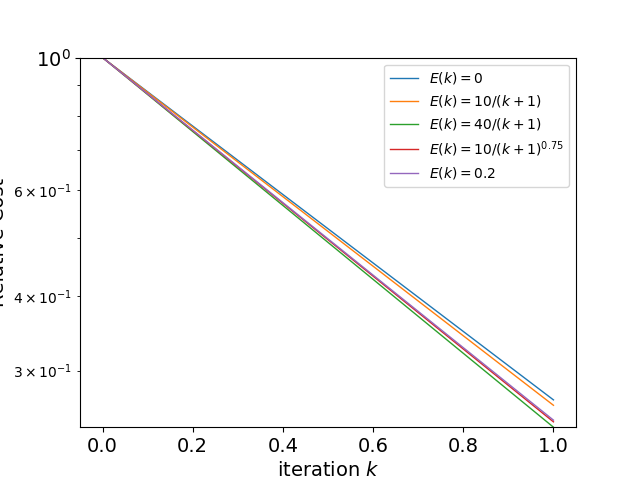

The file beside this chart, header and first rows:
, 0, 1, 2, 3, 4, 5, 6
0, 1.0, 1.0, 1.0, 1.0, 1.0, 1.0, 1.0
1, 0.2681, 0.2871, 0.2626, 0.2413, 0.2553, 0.2464, 0.248
